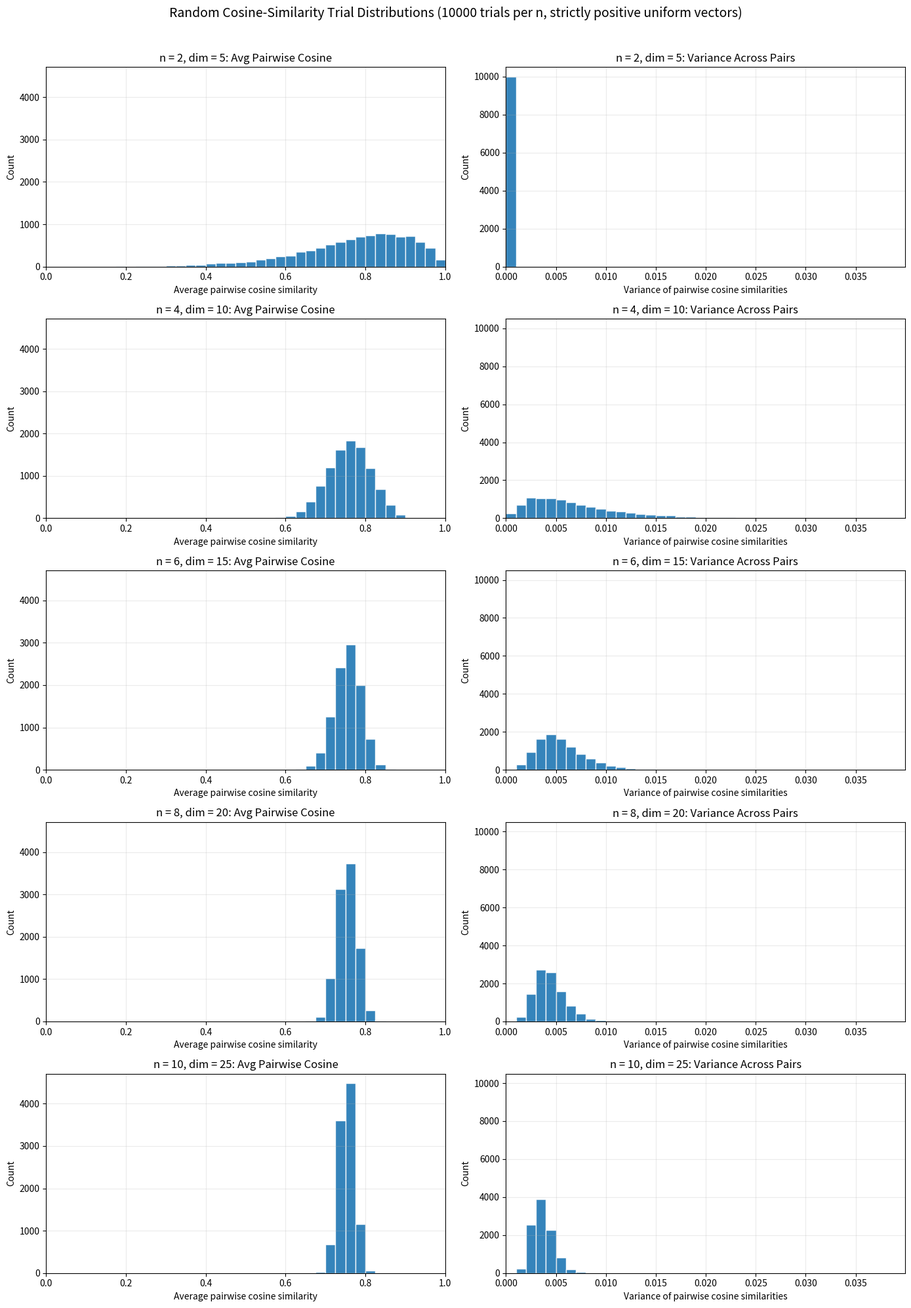

Write Python code to recreate this figure.
#!/usr/bin/env python3
"""
Run random-vector cosine-similarity trials and plot the resulting distributions.

For each even n in {2, 4, 6, 8, 10}:
- sample `trials` independent batches of n random vectors
- each vector has dimension 2.5 * n
- compute all pairwise cosine similarities within each batch
- record the mean and variance across those pairwise similarities

The script writes:
- a 5x2 subplot figure with one row per n
- a CSV with one row per trial
- a CSV summary aggregated by n

Assumption:
- vectors are sampled i.i.d. from a strictly positive uniform distribution on
  (0, 1], so all cosine similarities lie in (0, 1].
"""

from __future__ import annotations

import argparse
import csv
from pathlib import Path

import matplotlib.pyplot as plt
import numpy as np


DEFAULT_N_VALUES = (2, 4, 6, 8, 10)


def parse_args() -> argparse.Namespace:
    parser = argparse.ArgumentParser(
        description="Plot distributions of trial-level mean and variance of pairwise cosine similarities."
    )
    parser.add_argument(
        "--trials",
        type=int,
        default=10000,
        help="Number of independent trials per n (default: 10000).",
    )
    parser.add_argument(
        "--seed",
        type=int,
        default=0,
        help="Random seed for reproducibility (default: 0).",
    )
    parser.add_argument(
        "--output-dir",
        type=Path,
        default=Path("visualization/figures/random_cosine_similarity"),
        help="Directory for plots and CSV outputs.",
    )
    parser.add_argument(
        "--ns",
        type=int,
        nargs="+",
        default=list(DEFAULT_N_VALUES),
        help="Even n values to evaluate (default: 2 4 6 8 10).",
    )
    return parser.parse_args()


def validate_n_values(n_values: list[int]) -> None:
    for n in n_values:
        if n % 2 != 0:
            raise ValueError(f"n must be even, got {n}")
        if (5 * n) % 2 != 0:
            raise ValueError(f"2.5 * n must be an integer, got n={n}")


def run_trials_for_n(n: int, trials: int, rng: np.random.Generator) -> dict[str, np.ndarray]:
    dim = (5 * n) // 2
    vectors = rng.uniform(low=1e-12, high=1.0, size=(trials, n, dim))

    norms = np.linalg.norm(vectors, axis=2, keepdims=True)
    vectors = vectors / norms

    cosine_matrices = np.matmul(vectors, np.swapaxes(vectors, 1, 2))
    upper_i, upper_j = np.triu_indices(n, k=1)
    pairwise_cosines = cosine_matrices[:, upper_i, upper_j]

    trial_means = pairwise_cosines.mean(axis=1)
    trial_variances = pairwise_cosines.var(axis=1)

    return {
        "pairwise_cosines": pairwise_cosines,
        "trial_means": trial_means,
        "trial_variances": trial_variances,
        "dim": np.array([dim]),
    }


def compute_histogram_ymax(all_values: list[np.ndarray], bins: np.ndarray) -> float:
    max_count = 0
    for values in all_values:
        counts, _ = np.histogram(values, bins=bins)
        max_count = max(max_count, int(counts.max()))
    return max_count * 1.05


def plot_distribution(
    ax: plt.Axes,
    values: np.ndarray,
    title: str,
    xlabel: str,
    bins: np.ndarray,
    xlim: tuple[float, float],
    ylim: tuple[float, float],
) -> None:
    ax.hist(values, bins=bins, color="#1f77b4", edgecolor="white", alpha=0.9)
    ax.set_title(title)
    ax.set_xlabel(xlabel)
    ax.set_ylabel("Count")
    ax.set_xlim(*xlim)
    ax.set_ylim(*ylim)
    ax.grid(True, alpha=0.25)


def save_trial_rows(output_path: Path, trial_rows: list[dict[str, float]]) -> None:
    fieldnames = [
        "n",
        "dimension",
        "trial_index",
        "num_pairs",
        "average_pairwise_cosine_similarity",
        "variance_pairwise_cosine_similarity",
    ]
    with output_path.open("w", newline="") as handle:
        writer = csv.DictWriter(handle, fieldnames=fieldnames)
        writer.writeheader()
        writer.writerows(trial_rows)


def save_summary(output_path: Path, summary_rows: list[dict[str, float]]) -> None:
    fieldnames = [
        "n",
        "dimension",
        "trials",
        "num_pairs",
        "mean_of_trial_means",
        "std_of_trial_means",
        "min_of_trial_means",
        "max_of_trial_means",
        "mean_of_trial_variances",
        "std_of_trial_variances",
        "min_of_trial_variances",
        "max_of_trial_variances",
    ]
    with output_path.open("w", newline="") as handle:
        writer = csv.DictWriter(handle, fieldnames=fieldnames)
        writer.writeheader()
        writer.writerows(summary_rows)


def main() -> None:
    args = parse_args()
    validate_n_values(args.ns)

    args.output_dir.mkdir(parents=True, exist_ok=True)

    rng = np.random.default_rng(args.seed)
    fig, axes = plt.subplots(len(args.ns), 2, figsize=(14, 4 * len(args.ns)))
    if len(args.ns) == 1:
        axes = np.array([axes])

    all_results: list[dict[str, np.ndarray | int]] = []
    trial_rows: list[dict[str, float]] = []
    summary_rows: list[dict[str, float]] = []

    for n in args.ns:
        results = run_trials_for_n(n=n, trials=args.trials, rng=rng)
        all_results.append({"n": n, **results})

    mean_bins = np.linspace(0.0, 1.0, 41)
    variance_max = max(float(np.max(result["trial_variances"])) for result in all_results)
    variance_bins = np.linspace(0.0, variance_max, 41)

    mean_ymax = compute_histogram_ymax(
        [result["trial_means"] for result in all_results],
        mean_bins,
    )
    variance_ymax = compute_histogram_ymax(
        [result["trial_variances"] for result in all_results],
        variance_bins,
    )

    for row_idx, result in enumerate(all_results):
        n = int(result["n"])
        trial_means = result["trial_means"]
        trial_variances = result["trial_variances"]
        dim = int(result["dim"][0])
        num_pairs = n * (n - 1) // 2

        plot_distribution(
            axes[row_idx, 0],
            trial_means,
            title=f"n = {n}, dim = {dim}: Avg Pairwise Cosine",
            xlabel="Average pairwise cosine similarity",
            bins=mean_bins,
            xlim=(0.0, 1.0),
            ylim=(0.0, mean_ymax),
        )
        plot_distribution(
            axes[row_idx, 1],
            trial_variances,
            title=f"n = {n}, dim = {dim}: Variance Across Pairs",
            xlabel="Variance of pairwise cosine similarities",
            bins=variance_bins,
            xlim=(0.0, float(variance_bins[-1])),
            ylim=(0.0, variance_ymax),
        )

        for trial_index, (mean_value, variance_value) in enumerate(zip(trial_means, trial_variances)):
            trial_rows.append(
                {
                    "n": n,
                    "dimension": dim,
                    "trial_index": trial_index,
                    "num_pairs": num_pairs,
                    "average_pairwise_cosine_similarity": float(mean_value),
                    "variance_pairwise_cosine_similarity": float(variance_value),
                }
            )

        summary_rows.append(
            {
                "n": n,
                "dimension": dim,
                "trials": args.trials,
                "num_pairs": num_pairs,
                "mean_of_trial_means": float(trial_means.mean()),
                "std_of_trial_means": float(trial_means.std()),
                "min_of_trial_means": float(trial_means.min()),
                "max_of_trial_means": float(trial_means.max()),
                "mean_of_trial_variances": float(trial_variances.mean()),
                "std_of_trial_variances": float(trial_variances.std()),
                "min_of_trial_variances": float(trial_variances.min()),
                "max_of_trial_variances": float(trial_variances.max()),
            }
        )

    fig.suptitle(
        f"Random Cosine-Similarity Trial Distributions ({args.trials} trials per n, strictly positive uniform vectors)",
        fontsize=14,
        y=0.995,
    )
    fig.tight_layout(rect=(0, 0, 1, 0.985))

    figure_path = args.output_dir / "random_cosine_similarity_distributions.png"
    fig.savefig(figure_path, dpi=200, bbox_inches="tight")
    plt.close(fig)

    save_trial_rows(args.output_dir / "random_cosine_similarity_trials.csv", trial_rows)
    save_summary(args.output_dir / "random_cosine_similarity_summary.csv", summary_rows)

    print(f"Saved figure: {figure_path}")
    print(f"Saved trial CSV: {args.output_dir / 'random_cosine_similarity_trials.csv'}")
    print(f"Saved summary CSV: {args.output_dir / 'random_cosine_similarity_summary.csv'}")
    print()
    for row in summary_rows:
        print(
            f"n={row['n']:>2}, dim={row['dimension']:>2}, pairs={row['num_pairs']:>2}, "
            f"mean(avg cosine)={row['mean_of_trial_means']:.6f} +/- {row['std_of_trial_means']:.6f}, "
            f"mean(var)={row['mean_of_trial_variances']:.6f} +/- {row['std_of_trial_variances']:.6f}"
        )


if __name__ == "__main__":
    main()
